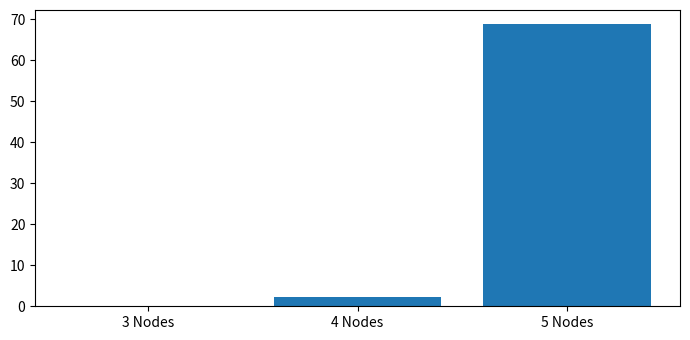

This figure's Python source:
import numpy as np
import matplotlib.pyplot as plt


data1 = [('3 Nodes',0.047),('4 Nodes',2.219),('5 Nodes',68.844)]
data2 = [('3 Nodes',13892),('4 Nodes',55220 ),('5 Nodes',1213596 )]

plt.rcParams["figure.figsize"] = [7.00, 3.50]
plt.rcParams["figure.autolayout"] = True

ind1 = []
fre1 = []
for item in data1:
   ind1.append(item[0])
   fre1.append(item[1])

ind2 = []
fre2 = []
for item in data2:
   ind2.append(item[0])
   fre2.append(item[1])

plt.bar(ind1, fre1)
#plt.bar(ind2, fre2)

plt.show()